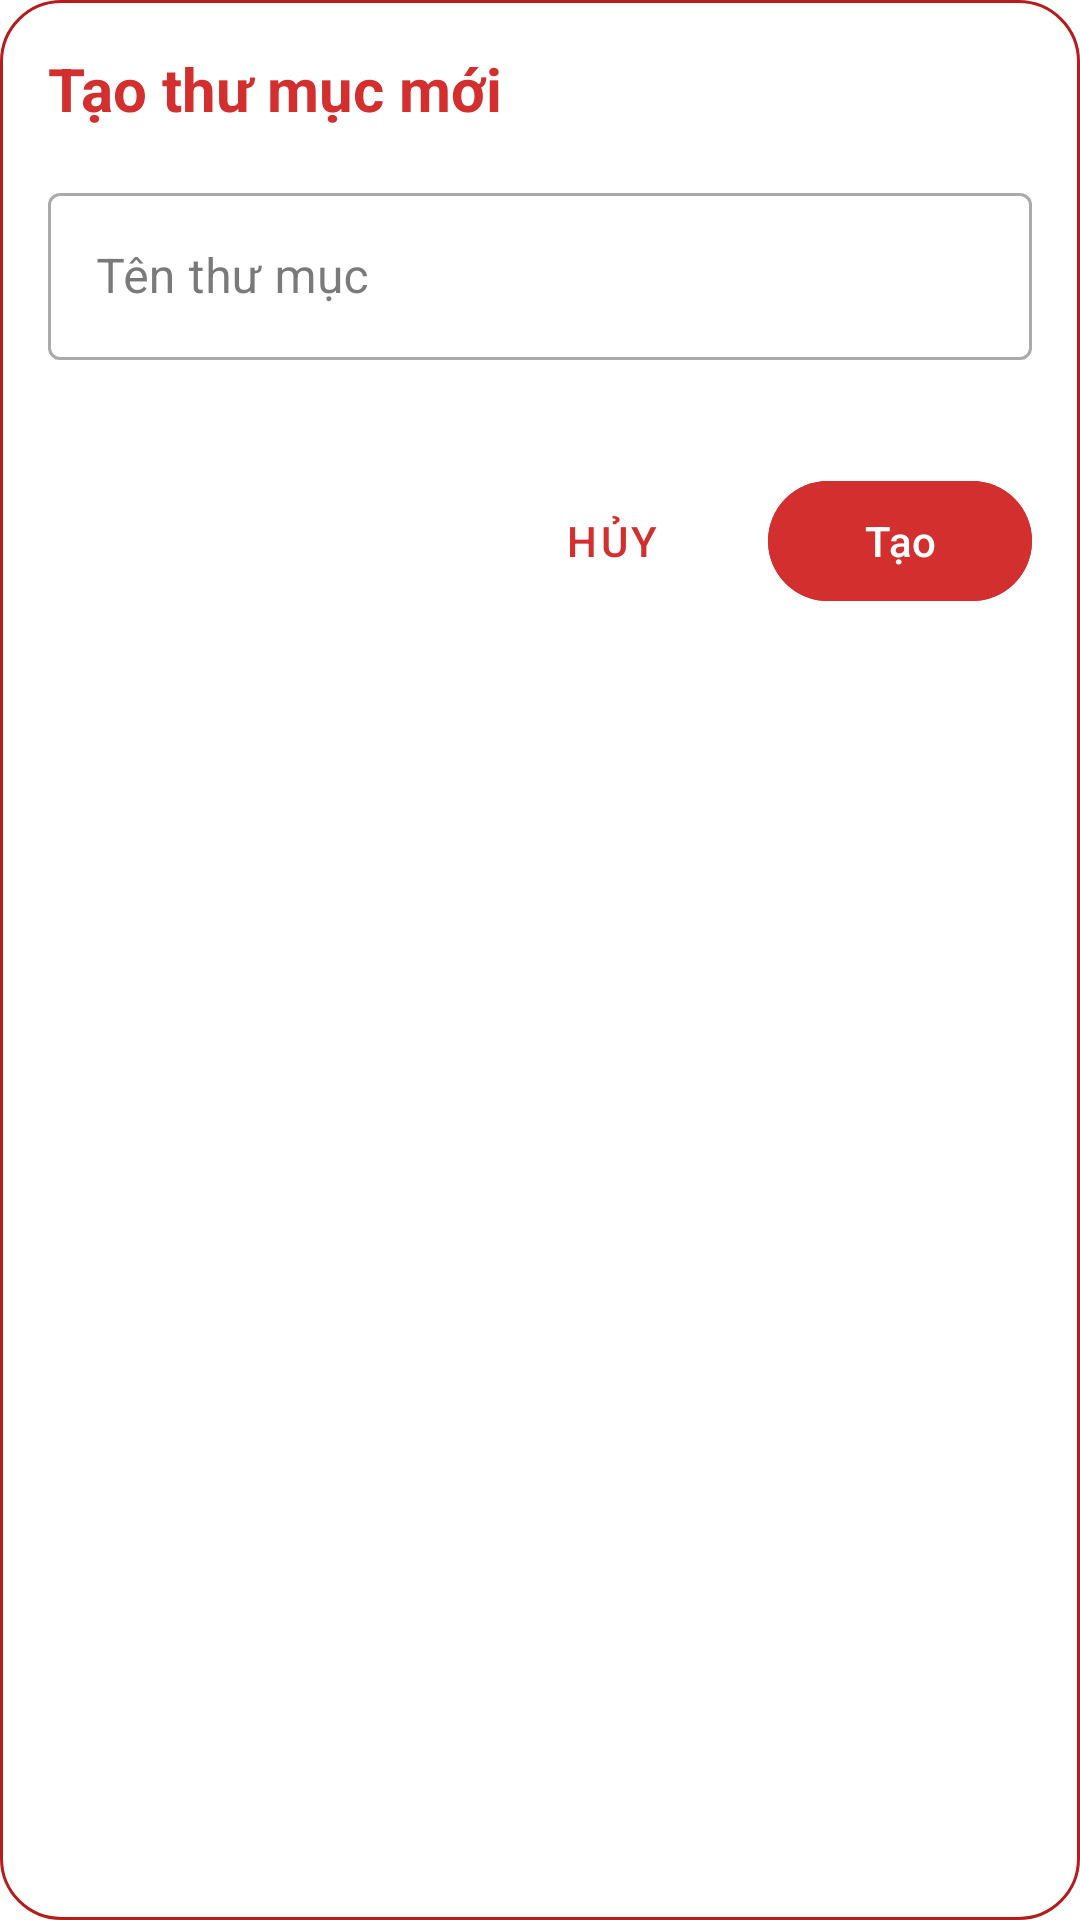

The Android layout XML behind this screen, and the referenced resources:
<!-- AndroidManifest.xml: application theme Theme.Pstudy -->
<!-- res/layout/dialog_create_folder.xml -->
<?xml version="1.0" encoding="utf-8"?>
<LinearLayout xmlns:android="http://schemas.android.com/apk/res/android"
    xmlns:app="http://schemas.android.com/apk/res-auto"
    android:layout_width="match_parent"
    android:layout_height="wrap_content"
    android:layout_margin="16dp"
    android:background="@drawable/bg_dialog"
    android:orientation="vertical"
    android:padding="16dp">

        <androidx.appcompat.widget.AppCompatTextView
            android:id="@+id/tvDialogTitle"
            android:layout_width="match_parent"
            android:layout_height="wrap_content"
            android:text="@string/create_new_folder"
            android:textSize="20sp"
            android:textColor="@color/color_primary"
            android:textStyle="bold" />

        <com.google.android.material.textfield.TextInputLayout
            android:id="@+id/tilFolderName"
            style="@style/Widget.MaterialComponents.TextInputLayout.OutlinedBox"
            android:layout_width="match_parent"
            android:layout_height="wrap_content"
            android:layout_marginTop="16dp"
            android:hint="@string/folder_name"
            app:errorEnabled="true">

            <com.google.android.material.textfield.TextInputEditText
                android:id="@+id/etFolderName"
                android:layout_width="match_parent"
                android:layout_height="wrap_content"
                android:inputType="text"
                android:maxLines="1"
                android:textColor="@color/black" />

        </com.google.android.material.textfield.TextInputLayout>

        <LinearLayout
            android:layout_width="match_parent"
            android:layout_height="wrap_content"
            android:layout_marginTop="16dp"
            android:gravity="end"
            android:orientation="horizontal">

            <com.google.android.material.button.MaterialButton
                android:id="@+id/btnCancel"
                style="@style/Widget.MaterialComponents.Button.TextButton"
                android:layout_width="wrap_content"
                android:layout_height="wrap_content"
                android:text="@string/cancel" />

            <com.google.android.material.button.MaterialButton
                android:id="@+id/btnCreate"
                android:layout_width="wrap_content"
                android:layout_height="wrap_content"
                android:layout_marginStart="8dp"
                android:backgroundTint="@color/color_primary"
                android:text="@string/create" />

        </LinearLayout>

</LinearLayout>
<!-- resources referenced by this layout -->
<resources>
  <color name="black">#FF000000</color>
  <color name="color_primary">#D32F2F</color>
  <!-- drawable bg_dialog (drawable) -->
  <?xml version="1.0" encoding="utf-8"?>
  <shape xmlns:android="http://schemas.android.com/apk/res/android">
      <corners android:radius="20dp" />
      <solid android:color="@color/white" />
      <stroke
          android:width="1dp"
          android:color="@color/color_primary_variant" />
  </shape>
  <string name="cancel">Hủy</string>
  <string name="create">Tạo</string>
  <string name="create_new_folder">Tạo thư mục mới</string>
  <string name="folder_name">Tên thư mục</string>
  <style name="Theme.Pstudy" parent="Base.Theme.Pstudy" />
  <color name="white">#FFFFFFFF</color>
  <color name="color_primary_variant">#B71C1C</color>
  <style name="Base.Theme.Pstudy" parent="Theme.Material3.Dark.NoActionBar">
          
          
          <item name="colorPrimary">@color/color_primary</item>
          <item name="colorPrimaryVariant">@color/color_primary_variant</item>
          <item name="colorOnPrimary">@color/color_on_primary</item>
          <item name="colorSecondary">@color/color_secondary</item>
          <item name="colorSecondaryVariant">@color/color_secondary_variant</item>
          <item name="colorOnSecondary">@color/color_on_secondary</item>
          <item name="colorSurface">@color/color_surface</item>
          <item name="colorOnSurface">@color/color_on_surface</item>
          <item name="android:colorBackground">@color/color_background</item>
          <item name="colorOnBackground">@color/color_on_background</item>
      </style>
  <color name="color_on_primary">#FFFFFF</color>
  <color name="color_secondary">#FFCDD2</color>
  <color name="color_secondary_variant">#EF9A9A</color>
  <color name="color_on_secondary">#B71C1C</color>
  <color name="color_surface">#F5F5F5</color>
  <color name="color_on_surface">#212121</color>
  <color name="color_background">#FFFFFF</color>
  <color name="color_on_background">#212121</color>
</resources>
